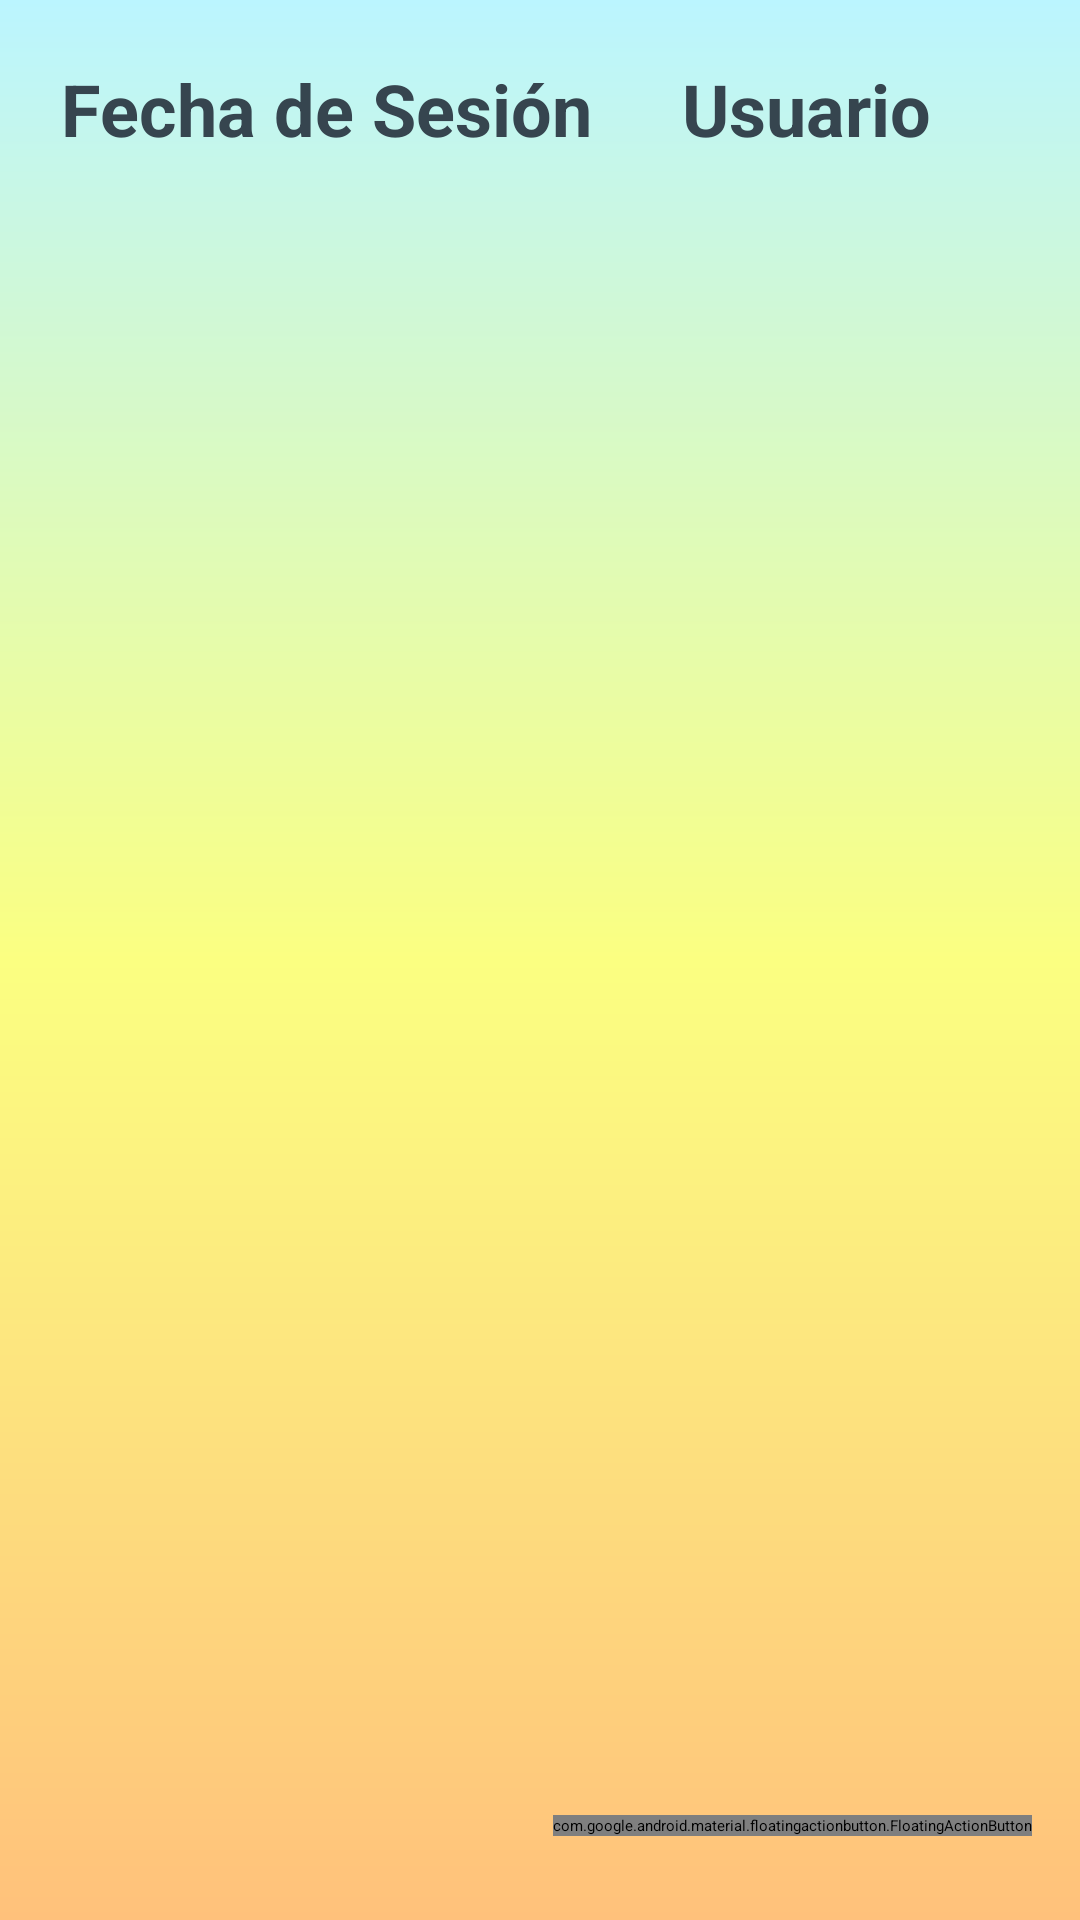

Here is an Android app screen rendered from its layout file. Give the layout XML and the strings, colors and styles it references.
<!-- AndroidManifest.xml: application theme Theme.Proyecto_Final -->
<!-- res/layout/fragment_sesion_gen.xml -->
<?xml version="1.0" encoding="utf-8"?>
<androidx.constraintlayout.widget.ConstraintLayout
        xmlns:android="http://schemas.android.com/apk/res/android"
        xmlns:app="http://schemas.android.com/apk/res-auto"
        xmlns:tools="http://schemas.android.com/tools"
        android:layout_width="match_parent"
        android:layout_height="match_parent"
        tools:context=".SesionGenFragment"
        android:background="@drawable/background"
        >

    <LinearLayout
        android:id="@+id/layout1"
        android:layout_width="match_parent"
        android:layout_height="35dp"
        android:orientation="horizontal"
        app:layout_constraintStart_toStartOf="parent"
        app:layout_constraintTop_toTopOf="parent"
        android:layout_marginTop="20dp"
        android:layout_marginHorizontal="20dp">

        <TextView
            android:id="@+id/item_name"
            android:layout_width="wrap_content"
            android:layout_height="match_parent"
            android:text="Fecha de Sesión"
            android:textAlignment="center"
            android:textColor="@color/charcoal"
            android:textSize="24sp"
            android:textStyle="bold" />

        <TextView
            android:id="@+id/item_user"
            android:layout_width="fill_parent"
            android:layout_height="match_parent"
            android:text="Usuario"
            android:textAlignment="center"
            android:textColor="@color/charcoal"
            android:textSize="24sp"
            android:textStyle="bold" />
    </LinearLayout>

    <LinearLayout
        android:layout_width="match_parent"
        android:layout_height="wrap_content"
        android:orientation="vertical"
        android:scrollbars="vertical"
        app:layout_constraintBottom_toBottomOf="parent"
        app:layout_constraintEnd_toEndOf="parent"
        app:layout_constraintHorizontal_bias="0.0"
        app:layout_constraintStart_toStartOf="parent"
        app:layout_constraintTop_toBottomOf="@+id/layout1"
        app:layout_constraintVertical_bias="0.0">


        <View
            android:id="@+id/divider"
            style="@style/Divider"
            android:layout_marginTop="4dp"
            app:layout_constraintEnd_toEndOf="parent"
            app:layout_constraintHorizontal_bias="0.0"
            app:layout_constraintStart_toStartOf="parent"
            app:layout_constraintTop_toBottomOf="@+id/item_name" />

        <androidx.recyclerview.widget.RecyclerView
            android:id="@+id/rvListaSesion"
            android:layout_width="match_parent"
            android:layout_height="wrap_content"
            android:layout_marginTop="5dp"
            android:layout_marginHorizontal="20dp"/>


    </LinearLayout>

    <com.google.android.material.floatingactionbutton.FloatingActionButton
        android:id="@+id/floatingActionButton"
        android:layout_width="wrap_content"
        android:layout_height="wrap_content"
        android:layout_alignParentEnd="true"
        android:layout_alignParentBottom="true"
        android:layout_marginEnd="16dp"
        android:layout_marginBottom="28dp"
        android:contentDescription="Back"
        android:src="@android:drawable/ic_menu_revert"
        app:layout_constraintBottom_toBottomOf="parent"
        app:layout_constraintEnd_toEndOf="parent"
        app:tint="@android:color/white" />

</androidx.constraintlayout.widget.ConstraintLayout>
<!-- resources referenced by this layout -->
<resources>
  <color name="charcoal">#36454f</color>
  <!-- drawable background (drawable) -->
  <?xml version="1.0" encoding="utf-8"?>
  <shape xmlns:android="http://schemas.android.com/apk/res/android" android:shape="rectangle">
      <gradient
          android:startColor="#bbf5ff"
          android:centerColor="#fbff81"
          android:endColor="#ffc17b"
          android:angle="270"
          />
  </shape>
  <style name="Divider">
          <item name="android:layout_width">match_parent</item>
          <item name="android:layout_height">1dp</item>
          <item name="android:background">?android:attr/listDivider</item>
      </style>
</resources>
